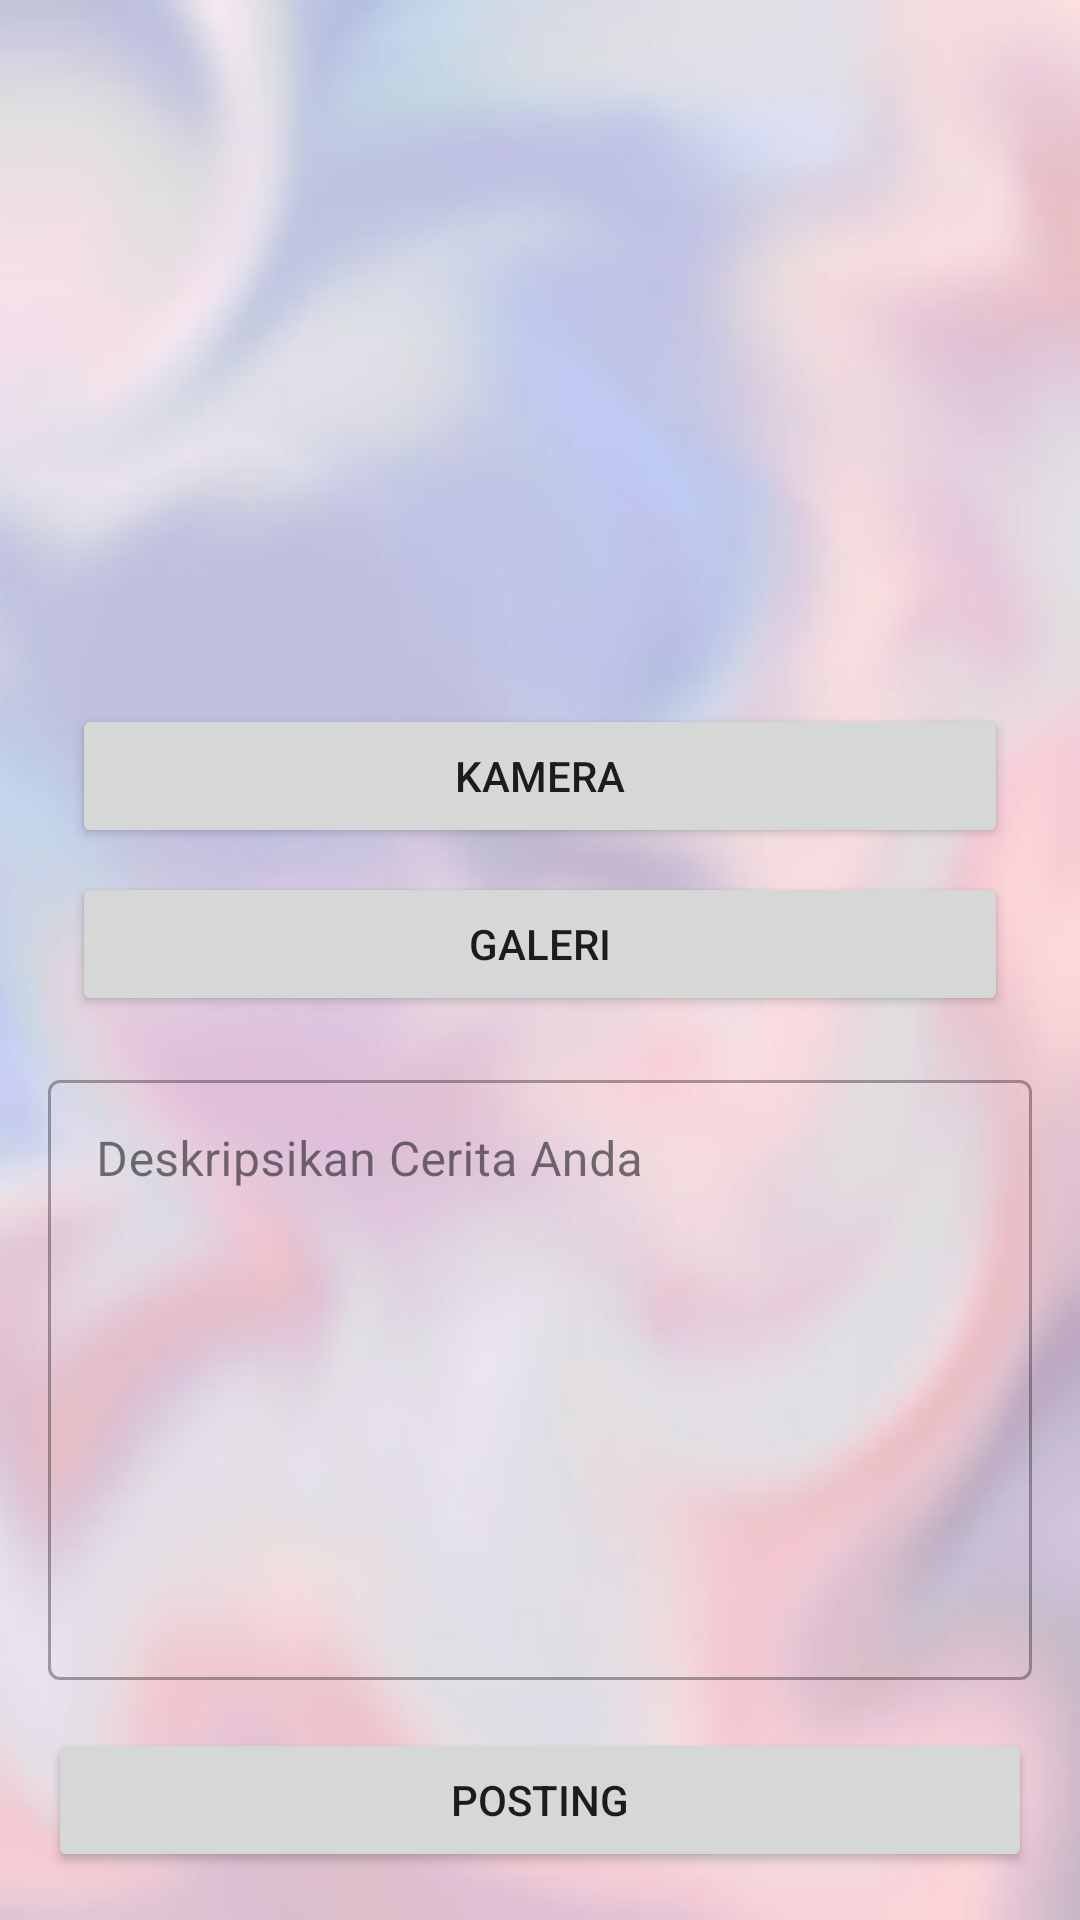

The Android layout XML behind this screen, and the referenced resources:
<!-- AndroidManifest.xml: application theme Theme.AppStoryQu -->
<!-- res/layout/activity_posting.xml -->
<androidx.constraintlayout.widget.ConstraintLayout xmlns:android="http://schemas.android.com/apk/res/android"
    xmlns:app="http://schemas.android.com/apk/res-auto"
    xmlns:tools="http://schemas.android.com/tools"
    android:layout_width="match_parent"
    android:layout_height="match_parent"
    android:background="@drawable/bg_main_dua"
    tools:context=".Posting.PostingActivity">

    <ImageView
        android:id="@+id/previewImageView"
        android:layout_width="0dp"
        android:layout_height="0dp"
        android:layout_marginStart="16dp"
        android:layout_marginTop="16dp"
        android:layout_marginEnd="16dp"
        android:layout_marginBottom="8dp"
        app:layout_constraintBottom_toTopOf="@id/layoutButton"
        app:layout_constraintEnd_toEndOf="parent"
        app:layout_constraintStart_toStartOf="parent"
        app:layout_constraintTop_toTopOf="parent"
        app:srcCompat="@drawable/ic_tambah_foto" />

    <include
        android:id="@+id/layoutButton"
        layout="@layout/layout_tombol"
        android:layout_width="0dp"
        android:layout_height="wrap_content"
        android:layout_marginStart="16dp"
        android:layout_marginEnd="16dp"
        app:layout_constraintBottom_toTopOf="@id/descriptionEditTextLayout"
        app:layout_constraintEnd_toEndOf="parent"
        app:layout_constraintStart_toStartOf="parent"
        app:layout_constraintTop_toBottomOf="@id/previewImageView" />

    <com.google.android.material.textfield.TextInputLayout
        android:id="@+id/descriptionEditTextLayout"
        style="@style/Widget.MaterialComponents.TextInputLayout.OutlinedBox"
        android:layout_width="0dp"
        android:layout_height="wrap_content"
        android:layout_marginStart="16dp"
        android:layout_marginTop="8dp"
        android:layout_marginEnd="16dp"
        android:layout_marginBottom="8dp"
        app:layout_constraintBottom_toTopOf="@id/uploadButton"
        app:layout_constraintEnd_toEndOf="parent"
        app:layout_constraintStart_toStartOf="parent"
        app:layout_constraintTop_toBottomOf="@id/layoutButton">

        <com.google.android.material.textfield.TextInputEditText
            android:id="@+id/descriptionEditText"
            android:layout_width="match_parent"
            android:layout_height="wrap_content"
            android:ems="10"
            android:gravity="start|top"
            android:hint="@string/Description"
            android:inputType="text"
            android:minHeight="200dp" />
    </com.google.android.material.textfield.TextInputLayout>

    <ProgressBar
        android:id="@+id/progressBar"
        style="?android:attr/progressBarStyle"
        android:layout_width="wrap_content"
        android:layout_height="wrap_content"
        android:visibility="gone"
        app:layout_constraintBottom_toBottomOf="parent"
        app:layout_constraintEnd_toEndOf="parent"
        app:layout_constraintStart_toStartOf="parent"
        app:layout_constraintTop_toTopOf="parent"
        tools:visibility="visible" />

    <Button
        android:id="@+id/uploadButton"
        android:layout_width="0dp"
        android:layout_height="wrap_content"
        android:layout_marginStart="16dp"
        android:layout_marginTop="8dp"
        android:layout_marginEnd="16dp"
        android:layout_marginBottom="16dp"
        android:text="@string/posting"
        app:layout_constraintBottom_toBottomOf="parent"
        app:layout_constraintEnd_toEndOf="parent"
        app:layout_constraintStart_toStartOf="parent"
        app:layout_constraintTop_toBottomOf="@id/descriptionEditTextLayout" />

</androidx.constraintlayout.widget.ConstraintLayout>
<!-- res/layout/layout_tombol.xml (included above) -->
<?xml version="1.0" encoding="utf-8"?>
<androidx.constraintlayout.widget.ConstraintLayout xmlns:android="http://schemas.android.com/apk/res/android"
    xmlns:app="http://schemas.android.com/apk/res-auto"
    android:layout_width="match_parent"
    android:layout_height="wrap_content">

    <Button
        android:id="@+id/cameraButton"
        android:layout_width="0dp"
        android:layout_height="wrap_content"
        android:layout_marginTop="8dp"
        android:layout_marginStart="8dp"
        android:layout_marginEnd="8dp"
        android:text="@string/camera"
        app:layout_constraintEnd_toEndOf="parent"
        app:layout_constraintStart_toStartOf="parent"
        app:layout_constraintTop_toTopOf="parent" />

    <Button
        android:id="@+id/galleryButton"
        android:layout_width="0dp"
        android:layout_height="wrap_content"
        android:layout_marginTop="8dp"
        android:layout_marginStart="8dp"
        android:layout_marginEnd="8dp"
        android:layout_marginBottom="8dp"
        android:text="@string/gallery"
        app:layout_constraintBottom_toBottomOf="parent"
        app:layout_constraintEnd_toEndOf="parent"
        app:layout_constraintStart_toStartOf="parent"
        app:layout_constraintTop_toBottomOf="@id/cameraButton" />

</androidx.constraintlayout.widget.ConstraintLayout>
<!-- resources referenced by this layout -->
<resources>
  <!-- drawable bg_main_dua: jpg bitmap (drawable, 20281 bytes) -->
  <string name="Description">Deskripsikan Cerita Anda</string>
  <string name="camera">Kamera</string>
  <string name="gallery">Galeri</string>
  <string name="posting">Posting</string>
  <style name="Theme.AppStoryQu" parent="Base.Theme.AppStoryQu" />
  <style name="Base.Theme.AppStoryQu" parent="Theme.Material3.DayNight">
          
          
      </style>
</resources>
